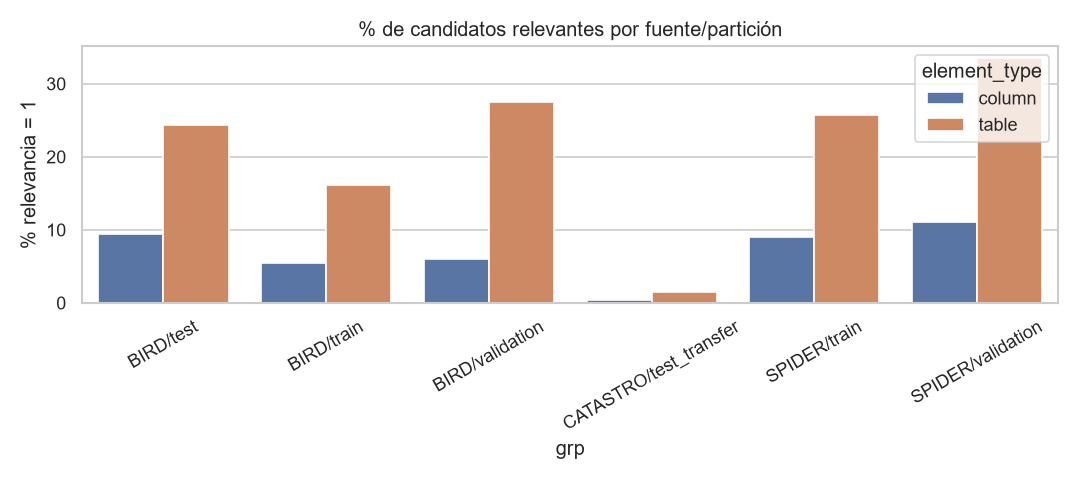

The table this chart was drawn from, first rows:
source, split, element_type, relevance, n, pct
BIRD, test, column, 0, 63888, 90.61
BIRD, test, column, 1, 6619, 9.39
BIRD, test, table, 0, 8769, 75.7
BIRD, test, table, 1, 2815, 24.3
BIRD, train, column, 0, 619337, 94.51
BIRD, train, column, 1, 36010, 5.49
BIRD, train, table, 0, 83401, 83.92
BIRD, train, table, 1, 15979, 16.08
BIRD, validation, column, 0, 109007, 94.05
BIRD, validation, column, 1, 6896, 5.95
BIRD, validation, table, 0, 7879, 72.57
BIRD, validation, table, 1, 2978, 27.43
CATASTRO, test_transfer, column, 0, 145033, 99.56
CATASTRO, test_transfer, column, 1, 647, 0.44
CATASTRO, test_transfer, table, 0, 18296, 98.58
CATASTRO, test_transfer, table, 1, 264, 1.42
SPIDER, train, column, 0, 206807, 91.03
SPIDER, train, column, 1, 20378, 8.97
SPIDER, train, table, 0, 31374, 74.26
SPIDER, train, table, 1, 10876, 25.74
SPIDER, validation, column, 0, 22781, 88.9
SPIDER, validation, column, 1, 2843, 11.1
SPIDER, validation, table, 0, 3112, 66.54
SPIDER, validation, table, 1, 1565, 33.46
